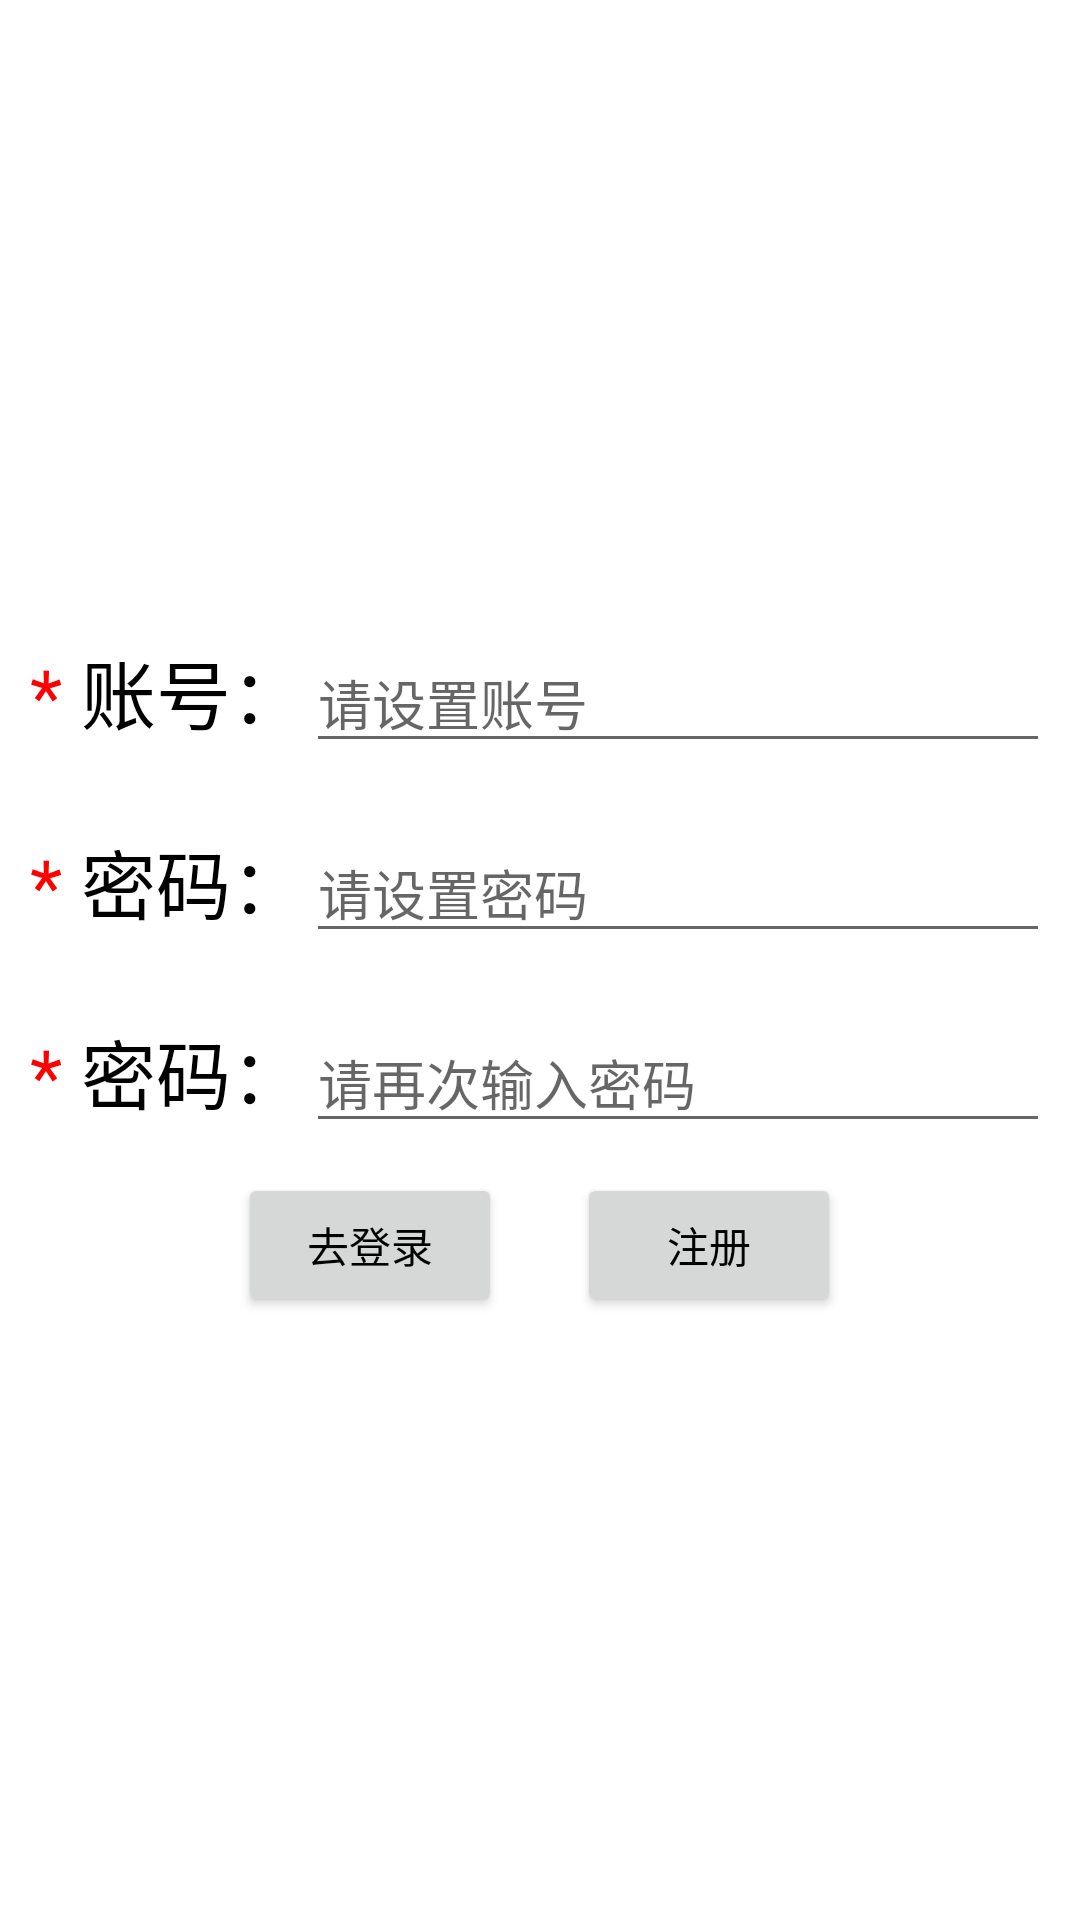

Write the Android layout XML for this screen, with the resource values it uses.
<!-- AndroidManifest.xml: application theme Theme.IM环信 -->
<!-- res/layout/activity_regist.xml -->
<?xml version="1.0" encoding="utf-8"?>
<LinearLayout xmlns:android="http://schemas.android.com/apk/res/android"
    xmlns:tools="http://schemas.android.com/tools"
    android:layout_width="match_parent"
    android:layout_height="match_parent"
    tools:context=".controller.activity.RegisterActivity">

    <LinearLayout
        android:layout_width="match_parent"
        android:layout_height="wrap_content"
        android:layout_gravity="center"
        android:orientation="vertical">

        <LinearLayout
            android:layout_width="match_parent"
            android:layout_height="wrap_content"
            android:layout_margin="10dp">

            <TextView
                android:layout_width="wrap_content"
                android:layout_height="wrap_content"
                android:text="* "
                android:textColor="@color/red"
                android:textSize="25sp" />

            <TextView
                android:layout_width="wrap_content"
                android:layout_height="wrap_content"
                android:text="账号："
                android:textSize="25sp" />

            <EditText
                android:id="@+id/et_userId"
                android:layout_width="match_parent"
                android:layout_height="wrap_content"
                android:hint="请设置账号" />
        </LinearLayout>

        <TextView
            android:id="@+id/tv_userId_tips"
            android:layout_width="wrap_content"
            android:layout_height="wrap_content"
            android:layout_gravity="center"
            android:text="该账号已被注册！"
            android:textColor="@color/red"
            android:textSize="10sp"
            android:visibility="gone"
            tools:ignore="SmallSp" />

        <LinearLayout
            android:layout_width="match_parent"
            android:layout_height="wrap_content"
            android:layout_margin="10dp">

            <TextView
                android:layout_width="wrap_content"
                android:layout_height="wrap_content"
                android:text="* "
                android:textColor="@color/red"
                android:textSize="25sp" />

            <TextView
                android:layout_width="wrap_content"
                android:layout_height="wrap_content"
                android:text="密码："
                android:textSize="25sp" />

            <EditText
                android:id="@+id/et_password"
                android:layout_width="match_parent"
                android:layout_height="wrap_content"
                android:hint="请设置密码"
                android:inputType="textPassword" />
        </LinearLayout>

        <LinearLayout
            android:layout_width="match_parent"
            android:layout_height="wrap_content"
            android:layout_margin="10dp">

            <TextView
                android:layout_width="wrap_content"
                android:layout_height="wrap_content"
                android:text="* "
                android:textColor="@color/red"
                android:textSize="25sp" />

            <TextView
                android:layout_width="wrap_content"
                android:layout_height="wrap_content"
                android:text="密码："
                android:textSize="25sp" />

            <EditText
                android:id="@+id/et_check_pwd"
                android:layout_width="match_parent"
                android:layout_height="wrap_content"
                android:hint="请再次输入密码"
                android:inputType="textPassword" />
        </LinearLayout>

        <androidx.appcompat.widget.LinearLayoutCompat
            android:layout_width="match_parent"
            android:layout_height="wrap_content"
            android:gravity="center">

            <Button
                android:id="@+id/btn_login"
                android:layout_width="wrap_content"
                android:layout_height="wrap_content"
                android:text="去登录" />

            <Button
                android:id="@+id/btn_register"
                android:layout_width="wrap_content"
                android:layout_height="wrap_content"
                android:layout_marginStart="25dp"
                android:text="注册" />

        </androidx.appcompat.widget.LinearLayoutCompat>


    </LinearLayout>

</LinearLayout>
<!-- resources referenced by this layout -->
<resources>
  <color name="red">#ff0000</color>
  <style name="Theme.IM环信" parent="Theme.MaterialComponents.DayNight.NoActionBar">
          
          <item name="colorPrimary">@color/blue</item>
          <item name="colorPrimaryVariant">@color/blue</item>
          <item name="colorOnPrimary">@color/white</item>
          
          <item name="colorSecondary">@color/teal_200</item>
          <item name="colorSecondaryVariant">@color/teal_700</item>
          <item name="colorOnSecondary">@color/black</item>
          
          <item name="android:statusBarColor">?attr/colorPrimaryVariant</item>
          
          <item name="android:windowNoTitle">
              true
          </item>
  
          <item name="android:textColor">@color/black</item>
      </style>
  <color name="blue">#3385ff</color>
  <color name="white">#FFFFFFFF</color>
  <color name="teal_200">#FF03DAC5</color>
  <color name="teal_700">#FF018786</color>
  <color name="black">#FF000000</color>
</resources>
